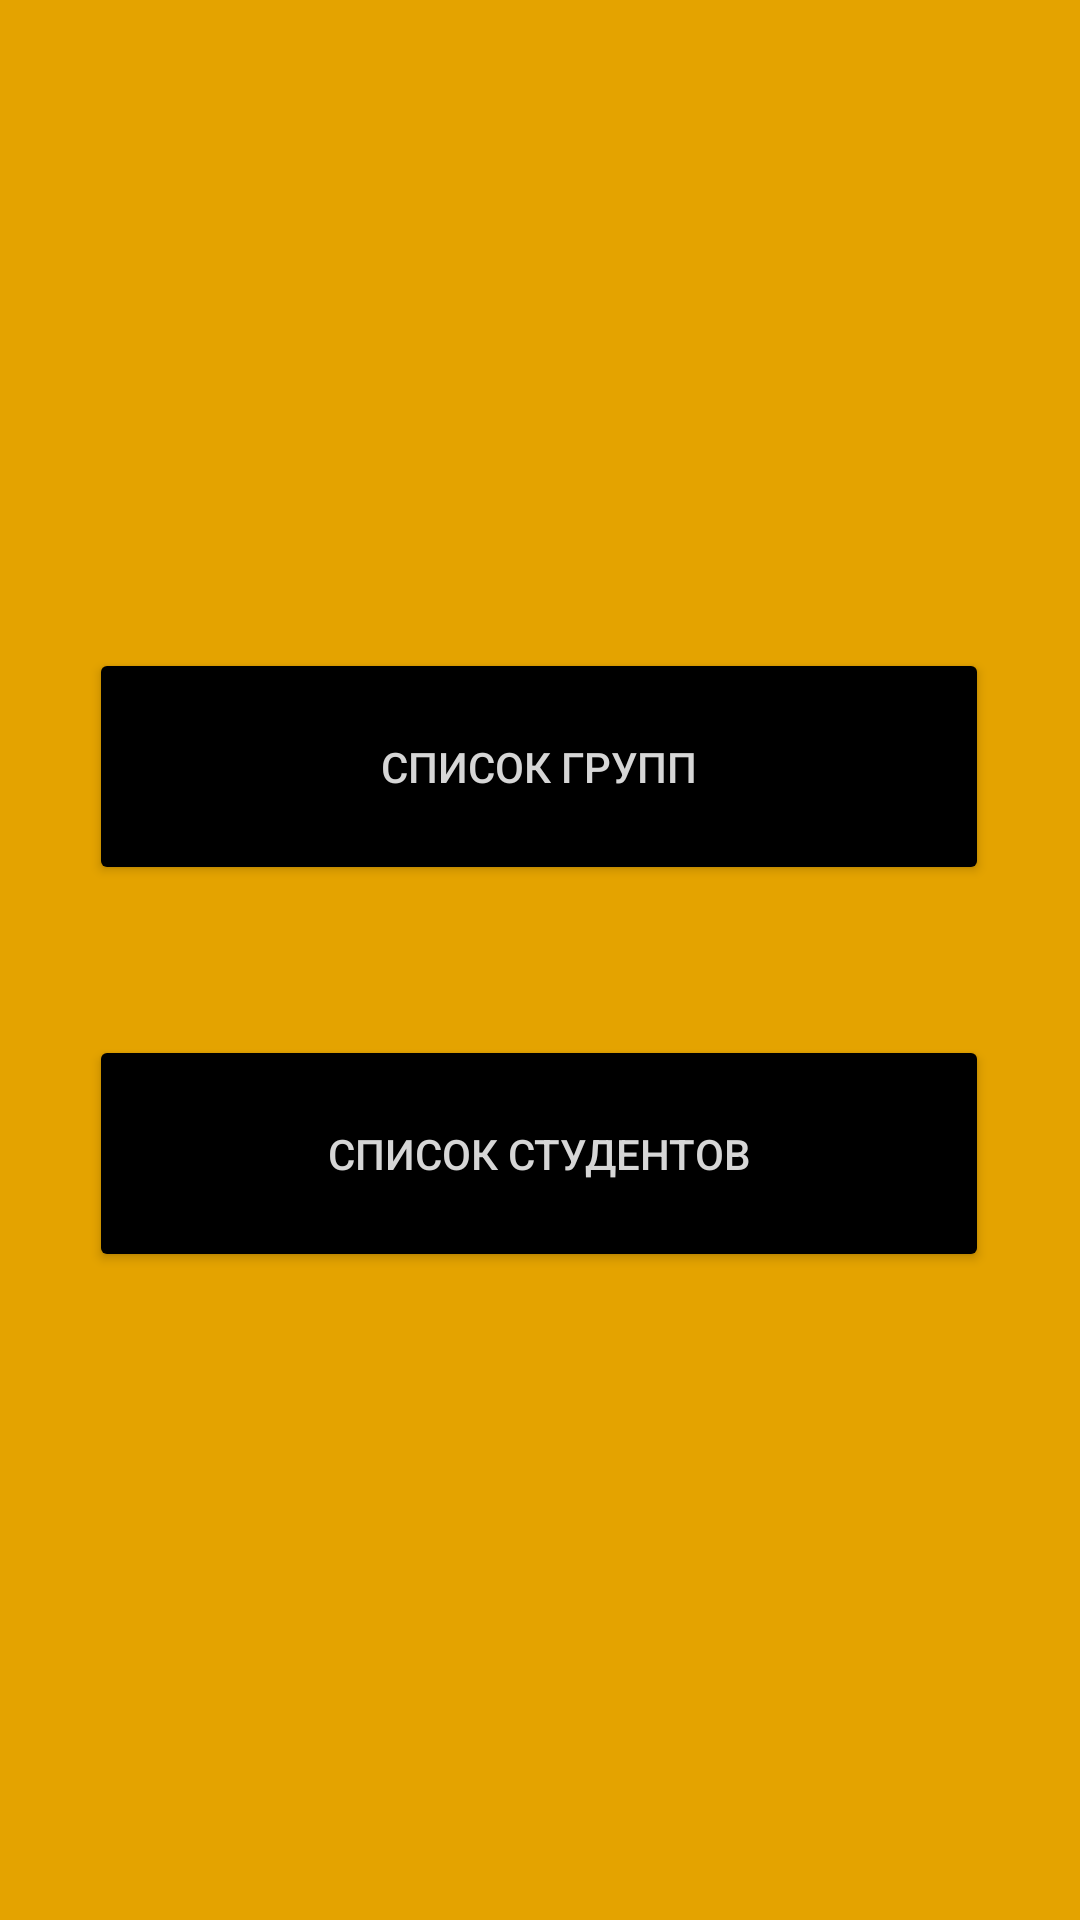

The Android layout XML behind this screen, and the referenced resources:
<!-- AndroidManifest.xml: application theme Theme.UniversityApp -->
<!-- res/layout/activity_main.xml -->
<?xml version="1.0" encoding="utf-8"?>
<androidx.constraintlayout.widget.ConstraintLayout xmlns:android="http://schemas.android.com/apk/res/android"
    xmlns:app="http://schemas.android.com/apk/res-auto"
    xmlns:tools="http://schemas.android.com/tools"
    android:layout_width="match_parent"
    android:layout_height="match_parent"
    android:background="#E4A300"
    tools:context=".MainActivity">

    <Button
        android:id="@+id/groupListBtn"
        android:layout_width="300dp"
        android:layout_height="79dp"
        android:layout_marginTop="216dp"
        android:backgroundTint="@android:color/black"
        android:text="@string/group_list_str"
        android:textColor="@color/white"
        app:cornerRadius="15dp"
        app:layout_constraintEnd_toEndOf="parent"
        app:layout_constraintHorizontal_bias="0.495"
        app:layout_constraintStart_toStartOf="parent"
        app:layout_constraintTop_toTopOf="parent" />

    <Button
        android:id="@+id/studentListBtn"
        android:layout_width="300dp"
        android:layout_height="79dp"
        android:layout_marginBottom="216dp"
        android:backgroundTint="@android:color/black"
        android:text="@string/student_list_str"
        android:textColor="@color/white"
        app:cornerRadius="15dp"
        app:layout_constraintBottom_toBottomOf="parent"
        app:layout_constraintEnd_toEndOf="parent"
        app:layout_constraintHorizontal_bias="0.495"
        app:layout_constraintStart_toStartOf="parent" />
</androidx.constraintlayout.widget.ConstraintLayout>
<!-- resources referenced by this layout -->
<resources>
  <color name="white">#D6D6D6</color>
  <string name="group_list_str">Список групп</string>
  <string name="student_list_str">Список студентов</string>
  <style name="Theme.UniversityApp" parent="Theme.MaterialComponents.DayNight.DarkActionBar">
          
          <item name="colorPrimary">@color/purple_500</item>
          <item name="colorPrimaryVariant">@color/purple_700</item>
          <item name="colorOnPrimary">@color/white</item>
          
          <item name="colorSecondary">@color/teal_200</item>
          <item name="colorSecondaryVariant">@color/teal_700</item>
          <item name="colorOnSecondary">@color/black</item>
          
          <item name="android:statusBarColor" tools:targetApi="l">?attr/colorPrimaryVariant</item>
          
      </style>
  <color name="purple_500">#FF6200EE</color>
  <color name="purple_700">#FF3700B3</color>
  <color name="teal_200">#FF03DAC5</color>
  <color name="teal_700">#FF018786</color>
  <color name="black">#282829</color>
</resources>
